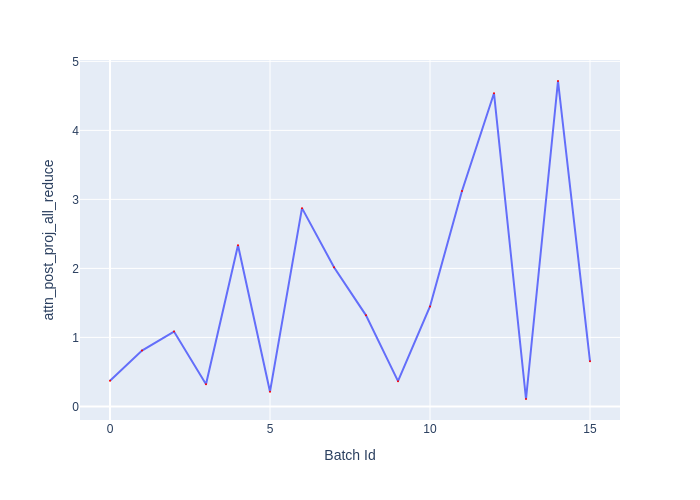

The file beside this chart, header and first rows:
Batch Id, attn_post_proj_all_reduce
0, 0.3705
1, 0.809
2, 1.085
3, 0.3215
4, 2.335
5, 0.213
6, 2.873
7, 2.015
8, 1.319
9, 0.3655
10, 1.448
11, 3.121
12, 4.538
13, 0.107
14, 4.716
15, 0.6525
